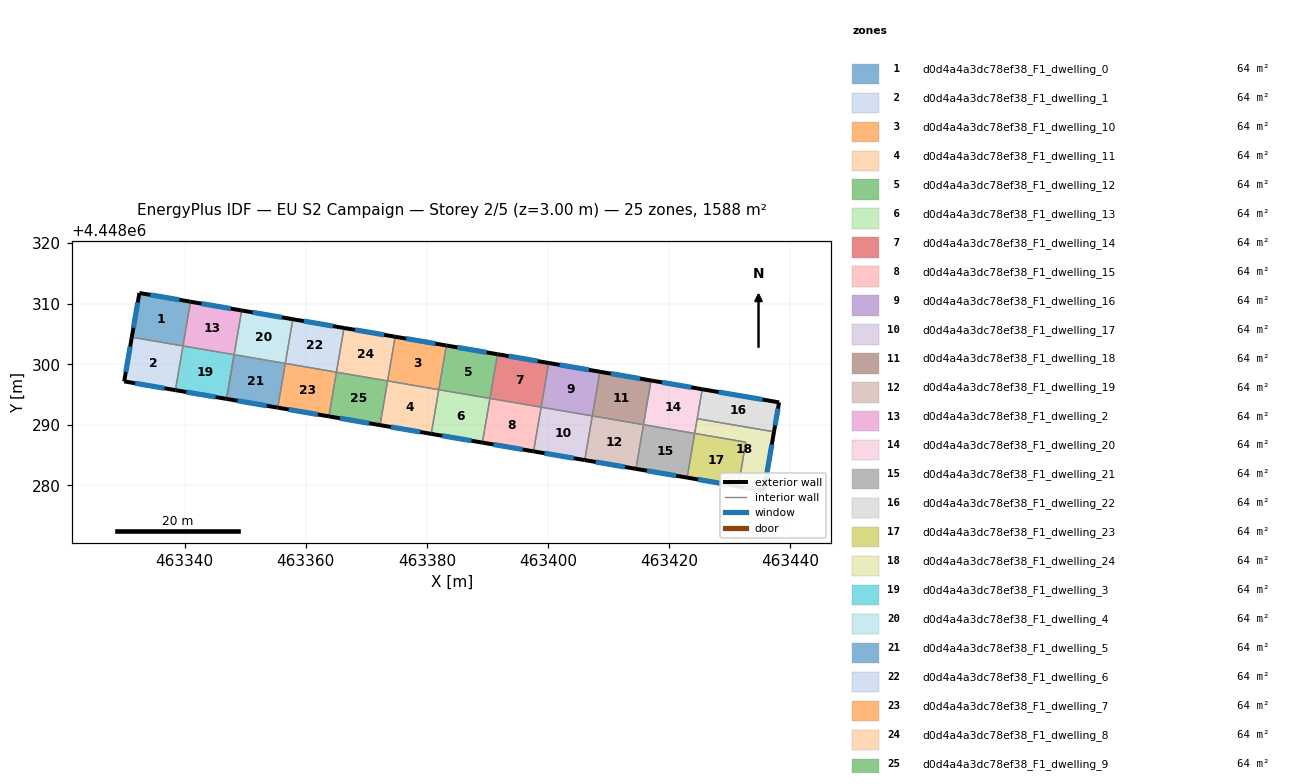
=== STOREY PLAN SPEC (per zone: floor XY polygon, exterior-wall plan segments, windows/doors) ===
zone 1: d0d4a4a3dc78ef38_F1_dwelling_0  (63.5 m²)
  floor: (463340.95, 4448310.33) (463339.70, 4448303.03) (463331.25, 4448304.47) (463332.51, 4448311.78)
  exterior wall: (463332.51, 4448311.78) – (463331.25, 4448304.47)  [7.4 m]
    window: (463332.24, 4448310.21) – (463331.52, 4448306.03)  [7.3 m²]
  exterior wall: (463340.95, 4448310.33) – (463332.51, 4448311.78)  [8.6 m]
    window: (463339.14, 4448310.64) – (463334.32, 4448311.47)  [8.4 m²]
  interior walls: 2
zone 2: d0d4a4a3dc78ef38_F1_dwelling_1  (63.5 m²)
  floor: (463339.70, 4448303.03) (463338.46, 4448295.72) (463330.00, 4448297.17) (463331.25, 4448304.47)
  exterior wall: (463331.25, 4448304.47) – (463330.00, 4448297.17)  [7.4 m]
    window: (463330.98, 4448302.91) – (463330.27, 4448298.73)  [7.3 m²]
  exterior wall: (463330.00, 4448297.17) – (463338.46, 4448295.72)  [8.6 m]
    window: (463331.81, 4448296.86) – (463336.64, 4448296.03)  [8.4 m²]
  interior walls: 2
zone 3: d0d4a4a3dc78ef38_F1_dwelling_10  (63.5 m²)
  floor: (463383.22, 4448303.10) (463381.97, 4448295.80) (463373.51, 4448297.25) (463374.76, 4448304.55)
  exterior wall: (463383.22, 4448303.10) – (463374.76, 4448304.55)  [8.6 m]
    window: (463381.40, 4448303.41) – (463376.57, 4448304.24)  [8.4 m²]
  interior walls: 3
zone 4: d0d4a4a3dc78ef38_F1_dwelling_11  (63.5 m²)
  floor: (463381.97, 4448295.80) (463380.72, 4448288.50) (463372.26, 4448289.95) (463373.51, 4448297.25)
  exterior wall: (463372.26, 4448289.95) – (463380.72, 4448288.50)  [8.6 m]
    window: (463374.07, 4448289.64) – (463378.91, 4448288.81)  [8.4 m²]
  interior walls: 3
zone 5: d0d4a4a3dc78ef38_F1_dwelling_12  (63.5 m²)
  floor: (463391.67, 4448301.66) (463390.42, 4448294.36) (463381.97, 4448295.80) (463383.22, 4448303.10)
  exterior wall: (463391.67, 4448301.66) – (463383.22, 4448303.10)  [8.6 m]
    window: (463389.86, 4448301.97) – (463385.03, 4448302.79)  [8.4 m²]
  interior walls: 3
zone 6: d0d4a4a3dc78ef38_F1_dwelling_13  (63.5 m²)
  floor: (463390.42, 4448294.36) (463389.17, 4448287.06) (463380.72, 4448288.50) (463381.97, 4448295.80)
  exterior wall: (463380.72, 4448288.50) – (463389.17, 4448287.06)  [8.6 m]
    window: (463382.53, 4448288.19) – (463387.36, 4448287.37)  [8.4 m²]
  interior walls: 3
zone 7: d0d4a4a3dc78ef38_F1_dwelling_14  (63.5 m²)
  floor: (463400.12, 4448300.21) (463398.88, 4448292.91) (463390.42, 4448294.36) (463391.67, 4448301.66)
  exterior wall: (463400.12, 4448300.21) – (463391.67, 4448301.66)  [8.6 m]
    window: (463398.31, 4448300.52) – (463393.48, 4448301.35)  [8.4 m²]
  interior walls: 3
zone 8: d0d4a4a3dc78ef38_F1_dwelling_15  (63.5 m²)
  floor: (463398.88, 4448292.91) (463397.63, 4448285.61) (463389.17, 4448287.06) (463390.42, 4448294.36)
  exterior wall: (463389.17, 4448287.06) – (463397.63, 4448285.61)  [8.6 m]
    window: (463390.98, 4448286.75) – (463395.82, 4448285.92)  [8.4 m²]
  interior walls: 3
zone 9: d0d4a4a3dc78ef38_F1_dwelling_16  (63.5 m²)
  floor: (463408.58, 4448298.77) (463407.33, 4448291.47) (463398.88, 4448292.91) (463400.12, 4448300.21)
  exterior wall: (463408.58, 4448298.77) – (463400.12, 4448300.21)  [8.6 m]
    window: (463406.77, 4448299.08) – (463401.93, 4448299.90)  [8.4 m²]
  interior walls: 3
zone 10: d0d4a4a3dc78ef38_F1_dwelling_17  (63.5 m²)
  floor: (463407.33, 4448291.47) (463406.08, 4448284.17) (463397.63, 4448285.61) (463398.88, 4448292.91)
  exterior wall: (463397.63, 4448285.61) – (463406.08, 4448284.17)  [8.6 m]
    window: (463399.44, 4448285.30) – (463404.27, 4448284.48)  [8.4 m²]
  interior walls: 3
zone 11: d0d4a4a3dc78ef38_F1_dwelling_18  (63.5 m²)
  floor: (463417.03, 4448297.32) (463415.78, 4448290.02) (463407.33, 4448291.47) (463408.58, 4448298.77)
  exterior wall: (463417.03, 4448297.32) – (463408.58, 4448298.77)  [8.6 m]
    window: (463415.22, 4448297.63) – (463410.39, 4448298.46)  [8.4 m²]
  interior walls: 3
zone 12: d0d4a4a3dc78ef38_F1_dwelling_19  (63.5 m²)
  floor: (463415.79, 4448290.02) (463414.54, 4448282.72) (463406.08, 4448284.17) (463407.33, 4448291.47)
  exterior wall: (463406.08, 4448284.17) – (463414.54, 4448282.72)  [8.6 m]
    window: (463407.89, 4448283.86) – (463412.73, 4448283.03)  [8.4 m²]
  interior walls: 3
zone 13: d0d4a4a3dc78ef38_F1_dwelling_2  (63.5 m²)
  floor: (463349.41, 4448308.89) (463348.16, 4448301.58) (463339.70, 4448303.03) (463340.95, 4448310.33)
  exterior wall: (463349.41, 4448308.89) – (463340.95, 4448310.33)  [8.6 m]
    window: (463347.59, 4448309.20) – (463342.76, 4448310.02)  [8.4 m²]
  interior walls: 5
zone 14: d0d4a4a3dc78ef38_F1_dwelling_20  (63.5 m²)
  floor: (463425.49, 4448295.88) (463424.24, 4448288.58) (463415.79, 4448290.02) (463417.03, 4448297.32)
  exterior wall: (463425.49, 4448295.88) – (463417.03, 4448297.32)  [8.6 m]
    window: (463423.68, 4448296.18) – (463418.84, 4448297.01)  [8.4 m²]
  interior walls: 4
zone 15: d0d4a4a3dc78ef38_F1_dwelling_21  (63.5 m²)
  floor: (463424.24, 4448288.58) (463422.99, 4448281.28) (463414.54, 4448282.72) (463415.79, 4448290.02)
  exterior wall: (463414.54, 4448282.72) – (463422.99, 4448281.28)  [8.6 m]
    window: (463416.35, 4448282.41) – (463421.18, 4448281.59)  [8.4 m²]
  interior walls: 3
zone 16: d0d4a4a3dc78ef38_F1_dwelling_22  (63.5 m²)
  floor: (463438.18, 4448293.70) (463437.34, 4448288.84) (463424.66, 4448291.01) (463425.49, 4448295.88)
  exterior wall: (463437.34, 4448288.84) – (463438.18, 4448293.70)  [4.9 m]
    window: (463437.52, 4448289.88) – (463438.00, 4448292.66)  [4.8 m²]
  exterior wall: (463438.18, 4448293.70) – (463425.49, 4448295.88)  [12.9 m]
    window: (463435.46, 4448294.17) – (463428.21, 4448295.41)  [12.6 m²]
  interior walls: 2
zone 17: d0d4a4a3dc78ef38_F1_dwelling_23  (63.5 m²)
  floor: (463432.70, 4448287.13) (463431.45, 4448279.83) (463422.99, 4448281.28) (463424.24, 4448288.58)
  exterior wall: (463422.99, 4448281.28) – (463431.45, 4448279.83)  [8.6 m]
    window: (463424.80, 4448280.97) – (463429.64, 4448280.14)  [8.4 m²]
  interior walls: 3
zone 18: d0d4a4a3dc78ef38_F1_dwelling_24  (63.5 m²)
  floor: (463437.34, 4448288.84) (463435.67, 4448279.11) (463431.45, 4448279.83) (463432.70, 4448287.13) (463424.24, 4448288.58) (463424.66, 4448291.01)
  exterior wall: (463435.67, 4448279.11) – (463437.34, 4448288.84)  [9.9 m]
    window: (463436.03, 4448281.19) – (463436.99, 4448286.76)  [9.7 m²]
  exterior wall: (463431.45, 4448279.83) – (463435.67, 4448279.11)  [4.3 m]
    window: (463432.35, 4448279.68) – (463434.77, 4448279.26)  [4.2 m²]
  interior walls: 4
zone 19: d0d4a4a3dc78ef38_F1_dwelling_3  (63.5 m²)
  floor: (463348.16, 4448301.58) (463346.91, 4448294.28) (463338.46, 4448295.72) (463339.70, 4448303.03)
  exterior wall: (463338.46, 4448295.72) – (463346.91, 4448294.28)  [8.6 m]
    window: (463340.27, 4448295.41) – (463345.10, 4448294.59)  [8.4 m²]
  interior walls: 3
zone 20: d0d4a4a3dc78ef38_F1_dwelling_4  (63.5 m²)
  floor: (463357.86, 4448307.44) (463356.61, 4448300.14) (463348.16, 4448301.58) (463349.41, 4448308.89)
  exterior wall: (463357.86, 4448307.44) – (463349.41, 4448308.89)  [8.6 m]
    window: (463356.05, 4448307.75) – (463351.22, 4448308.58)  [8.4 m²]
  interior walls: 3
zone 21: d0d4a4a3dc78ef38_F1_dwelling_5  (63.5 m²)
  floor: (463356.61, 4448300.14) (463355.36, 4448292.83) (463346.91, 4448294.28) (463348.16, 4448301.58)
  exterior wall: (463346.91, 4448294.28) – (463355.36, 4448292.83)  [8.6 m]
    window: (463348.72, 4448293.97) – (463353.55, 4448293.14)  [8.4 m²]
  interior walls: 3
zone 22: d0d4a4a3dc78ef38_F1_dwelling_6  (63.5 m²)
  floor: (463366.31, 4448306.00) (463365.06, 4448298.69) (463356.61, 4448300.14) (463357.86, 4448307.44)
  exterior wall: (463366.31, 4448306.00) – (463357.86, 4448307.44)  [8.6 m]
    window: (463364.50, 4448306.31) – (463359.67, 4448307.13)  [8.4 m²]
  interior walls: 3
zone 23: d0d4a4a3dc78ef38_F1_dwelling_7  (63.5 m²)
  floor: (463365.06, 4448298.69) (463363.81, 4448291.39) (463355.36, 4448292.83) (463356.61, 4448300.14)
  exterior wall: (463355.36, 4448292.83) – (463363.81, 4448291.39)  [8.6 m]
    window: (463357.17, 4448292.53) – (463362.00, 4448291.70)  [8.4 m²]
  interior walls: 3
zone 24: d0d4a4a3dc78ef38_F1_dwelling_8  (63.5 m²)
  floor: (463374.76, 4448304.55) (463373.51, 4448297.25) (463365.06, 4448298.69) (463366.31, 4448306.00)
  exterior wall: (463374.76, 4448304.55) – (463366.31, 4448306.00)  [8.6 m]
    window: (463372.95, 4448304.86) – (463368.12, 4448305.69)  [8.4 m²]
  interior walls: 3
zone 25: d0d4a4a3dc78ef38_F1_dwelling_9  (63.5 m²)
  floor: (463373.51, 4448297.25) (463372.26, 4448289.95) (463363.81, 4448291.39) (463365.06, 4448298.69)
  exterior wall: (463363.81, 4448291.39) – (463372.26, 4448289.95)  [8.6 m]
    window: (463365.62, 4448291.08) – (463370.45, 4448290.26)  [8.4 m²]
  interior walls: 3

=== DERIVED (storey summary) ===
Building: EU S2 Campaign
Storey: 2 of 5  (floor level z = 3.00 m)
Storey gross floor area: 1588.3 m²
Zones on this storey: 25
  - d0d4a4a3dc78ef38_F1_dwelling_0: floor 63.5 m²; exterior wall 16.0 m (47.9 m²); 2 window(s) 15.7 m²; WWR 32.7%
  - d0d4a4a3dc78ef38_F1_dwelling_1: floor 63.5 m²; exterior wall 16.0 m (48.0 m²); 2 window(s) 15.7 m²; WWR 32.7%
  - d0d4a4a3dc78ef38_F1_dwelling_10: floor 63.5 m²; exterior wall 8.6 m (25.7 m²); 1 window(s) 8.4 m²; WWR 32.7%
  - d0d4a4a3dc78ef38_F1_dwelling_11: floor 63.5 m²; exterior wall 8.6 m (25.7 m²); 1 window(s) 8.4 m²; WWR 32.7%
  - d0d4a4a3dc78ef38_F1_dwelling_12: floor 63.5 m²; exterior wall 8.6 m (25.7 m²); 1 window(s) 8.4 m²; WWR 32.7%
  - d0d4a4a3dc78ef38_F1_dwelling_13: floor 63.5 m²; exterior wall 8.6 m (25.7 m²); 1 window(s) 8.4 m²; WWR 32.7%
  - d0d4a4a3dc78ef38_F1_dwelling_14: floor 63.5 m²; exterior wall 8.6 m (25.7 m²); 1 window(s) 8.4 m²; WWR 32.7%
  - d0d4a4a3dc78ef38_F1_dwelling_15: floor 63.5 m²; exterior wall 8.6 m (25.7 m²); 1 window(s) 8.4 m²; WWR 32.7%
  - d0d4a4a3dc78ef38_F1_dwelling_16: floor 63.5 m²; exterior wall 8.6 m (25.7 m²); 1 window(s) 8.4 m²; WWR 32.7%
  - d0d4a4a3dc78ef38_F1_dwelling_17: floor 63.5 m²; exterior wall 8.6 m (25.7 m²); 1 window(s) 8.4 m²; WWR 32.7%
  - d0d4a4a3dc78ef38_F1_dwelling_18: floor 63.5 m²; exterior wall 8.6 m (25.7 m²); 1 window(s) 8.4 m²; WWR 32.7%
  - d0d4a4a3dc78ef38_F1_dwelling_19: floor 63.5 m²; exterior wall 8.6 m (25.7 m²); 1 window(s) 8.4 m²; WWR 32.7%
  - d0d4a4a3dc78ef38_F1_dwelling_2: floor 63.5 m²; exterior wall 8.6 m (25.7 m²); 1 window(s) 8.4 m²; WWR 32.7%
  - d0d4a4a3dc78ef38_F1_dwelling_20: floor 63.5 m²; exterior wall 8.6 m (25.7 m²); 1 window(s) 8.4 m²; WWR 32.7%
  - d0d4a4a3dc78ef38_F1_dwelling_21: floor 63.5 m²; exterior wall 8.6 m (25.7 m²); 1 window(s) 8.4 m²; WWR 32.7%
  - d0d4a4a3dc78ef38_F1_dwelling_22: floor 63.5 m²; exterior wall 17.8 m (53.4 m²); 2 window(s) 17.5 m²; WWR 32.7%
  - d0d4a4a3dc78ef38_F1_dwelling_23: floor 63.5 m²; exterior wall 8.6 m (25.7 m²); 1 window(s) 8.4 m²; WWR 32.7%
  - d0d4a4a3dc78ef38_F1_dwelling_24: floor 63.5 m²; exterior wall 14.2 m (42.5 m²); 2 window(s) 13.9 m²; WWR 32.7%
  - d0d4a4a3dc78ef38_F1_dwelling_3: floor 63.5 m²; exterior wall 8.6 m (25.7 m²); 1 window(s) 8.4 m²; WWR 32.7%
  - d0d4a4a3dc78ef38_F1_dwelling_4: floor 63.5 m²; exterior wall 8.6 m (25.7 m²); 1 window(s) 8.4 m²; WWR 32.7%
  - d0d4a4a3dc78ef38_F1_dwelling_5: floor 63.5 m²; exterior wall 8.6 m (25.7 m²); 1 window(s) 8.4 m²; WWR 32.7%
  - d0d4a4a3dc78ef38_F1_dwelling_6: floor 63.5 m²; exterior wall 8.6 m (25.7 m²); 1 window(s) 8.4 m²; WWR 32.7%
  - d0d4a4a3dc78ef38_F1_dwelling_7: floor 63.5 m²; exterior wall 8.6 m (25.7 m²); 1 window(s) 8.4 m²; WWR 32.7%
  - d0d4a4a3dc78ef38_F1_dwelling_8: floor 63.5 m²; exterior wall 8.6 m (25.7 m²); 1 window(s) 8.4 m²; WWR 32.7%
  - d0d4a4a3dc78ef38_F1_dwelling_9: floor 63.5 m²; exterior wall 8.6 m (25.7 m²); 1 window(s) 8.4 m²; WWR 32.7%
Zone adjacency (shared interzone walls):
  - d0d4a4a3dc78ef38_F1_dwelling_0 ↔ d0d4a4a3dc78ef38_F1_dwelling_1
  - d0d4a4a3dc78ef38_F1_dwelling_0 ↔ d0d4a4a3dc78ef38_F1_dwelling_2
  - d0d4a4a3dc78ef38_F1_dwelling_1 ↔ d0d4a4a3dc78ef38_F1_dwelling_3
  - d0d4a4a3dc78ef38_F1_dwelling_10 ↔ d0d4a4a3dc78ef38_F1_dwelling_11
  - d0d4a4a3dc78ef38_F1_dwelling_10 ↔ d0d4a4a3dc78ef38_F1_dwelling_12
  - d0d4a4a3dc78ef38_F1_dwelling_10 ↔ d0d4a4a3dc78ef38_F1_dwelling_8
  - d0d4a4a3dc78ef38_F1_dwelling_11 ↔ d0d4a4a3dc78ef38_F1_dwelling_13
  - d0d4a4a3dc78ef38_F1_dwelling_11 ↔ d0d4a4a3dc78ef38_F1_dwelling_9
  - d0d4a4a3dc78ef38_F1_dwelling_12 ↔ d0d4a4a3dc78ef38_F1_dwelling_13
  - d0d4a4a3dc78ef38_F1_dwelling_12 ↔ d0d4a4a3dc78ef38_F1_dwelling_14
  - d0d4a4a3dc78ef38_F1_dwelling_13 ↔ d0d4a4a3dc78ef38_F1_dwelling_15
  - d0d4a4a3dc78ef38_F1_dwelling_14 ↔ d0d4a4a3dc78ef38_F1_dwelling_15
  - d0d4a4a3dc78ef38_F1_dwelling_14 ↔ d0d4a4a3dc78ef38_F1_dwelling_16
  - d0d4a4a3dc78ef38_F1_dwelling_15 ↔ d0d4a4a3dc78ef38_F1_dwelling_17
  - d0d4a4a3dc78ef38_F1_dwelling_16 ↔ d0d4a4a3dc78ef38_F1_dwelling_17
  - d0d4a4a3dc78ef38_F1_dwelling_16 ↔ d0d4a4a3dc78ef38_F1_dwelling_18
  - d0d4a4a3dc78ef38_F1_dwelling_17 ↔ d0d4a4a3dc78ef38_F1_dwelling_19
  - d0d4a4a3dc78ef38_F1_dwelling_18 ↔ d0d4a4a3dc78ef38_F1_dwelling_19
  - d0d4a4a3dc78ef38_F1_dwelling_18 ↔ d0d4a4a3dc78ef38_F1_dwelling_20
  - d0d4a4a3dc78ef38_F1_dwelling_19 ↔ d0d4a4a3dc78ef38_F1_dwelling_21
  - d0d4a4a3dc78ef38_F1_dwelling_2 ↔ d0d4a4a3dc78ef38_F1_dwelling_3
  - d0d4a4a3dc78ef38_F1_dwelling_2 ↔ d0d4a4a3dc78ef38_F1_dwelling_4
  - d0d4a4a3dc78ef38_F1_dwelling_2 ↔ d0d4a4a3dc78ef38_F1_dwelling_5
  - d0d4a4a3dc78ef38_F1_dwelling_20 ↔ d0d4a4a3dc78ef38_F1_dwelling_21
  - d0d4a4a3dc78ef38_F1_dwelling_20 ↔ d0d4a4a3dc78ef38_F1_dwelling_22
  - d0d4a4a3dc78ef38_F1_dwelling_20 ↔ d0d4a4a3dc78ef38_F1_dwelling_24
  - d0d4a4a3dc78ef38_F1_dwelling_21 ↔ d0d4a4a3dc78ef38_F1_dwelling_23
  - d0d4a4a3dc78ef38_F1_dwelling_22 ↔ d0d4a4a3dc78ef38_F1_dwelling_24
  - d0d4a4a3dc78ef38_F1_dwelling_23 ↔ d0d4a4a3dc78ef38_F1_dwelling_24
  - d0d4a4a3dc78ef38_F1_dwelling_4 ↔ d0d4a4a3dc78ef38_F1_dwelling_5
  - d0d4a4a3dc78ef38_F1_dwelling_4 ↔ d0d4a4a3dc78ef38_F1_dwelling_6
  - d0d4a4a3dc78ef38_F1_dwelling_5 ↔ d0d4a4a3dc78ef38_F1_dwelling_7
  - d0d4a4a3dc78ef38_F1_dwelling_6 ↔ d0d4a4a3dc78ef38_F1_dwelling_7
  - d0d4a4a3dc78ef38_F1_dwelling_6 ↔ d0d4a4a3dc78ef38_F1_dwelling_8
  - d0d4a4a3dc78ef38_F1_dwelling_7 ↔ d0d4a4a3dc78ef38_F1_dwelling_9
  - d0d4a4a3dc78ef38_F1_dwelling_8 ↔ d0d4a4a3dc78ef38_F1_dwelling_9